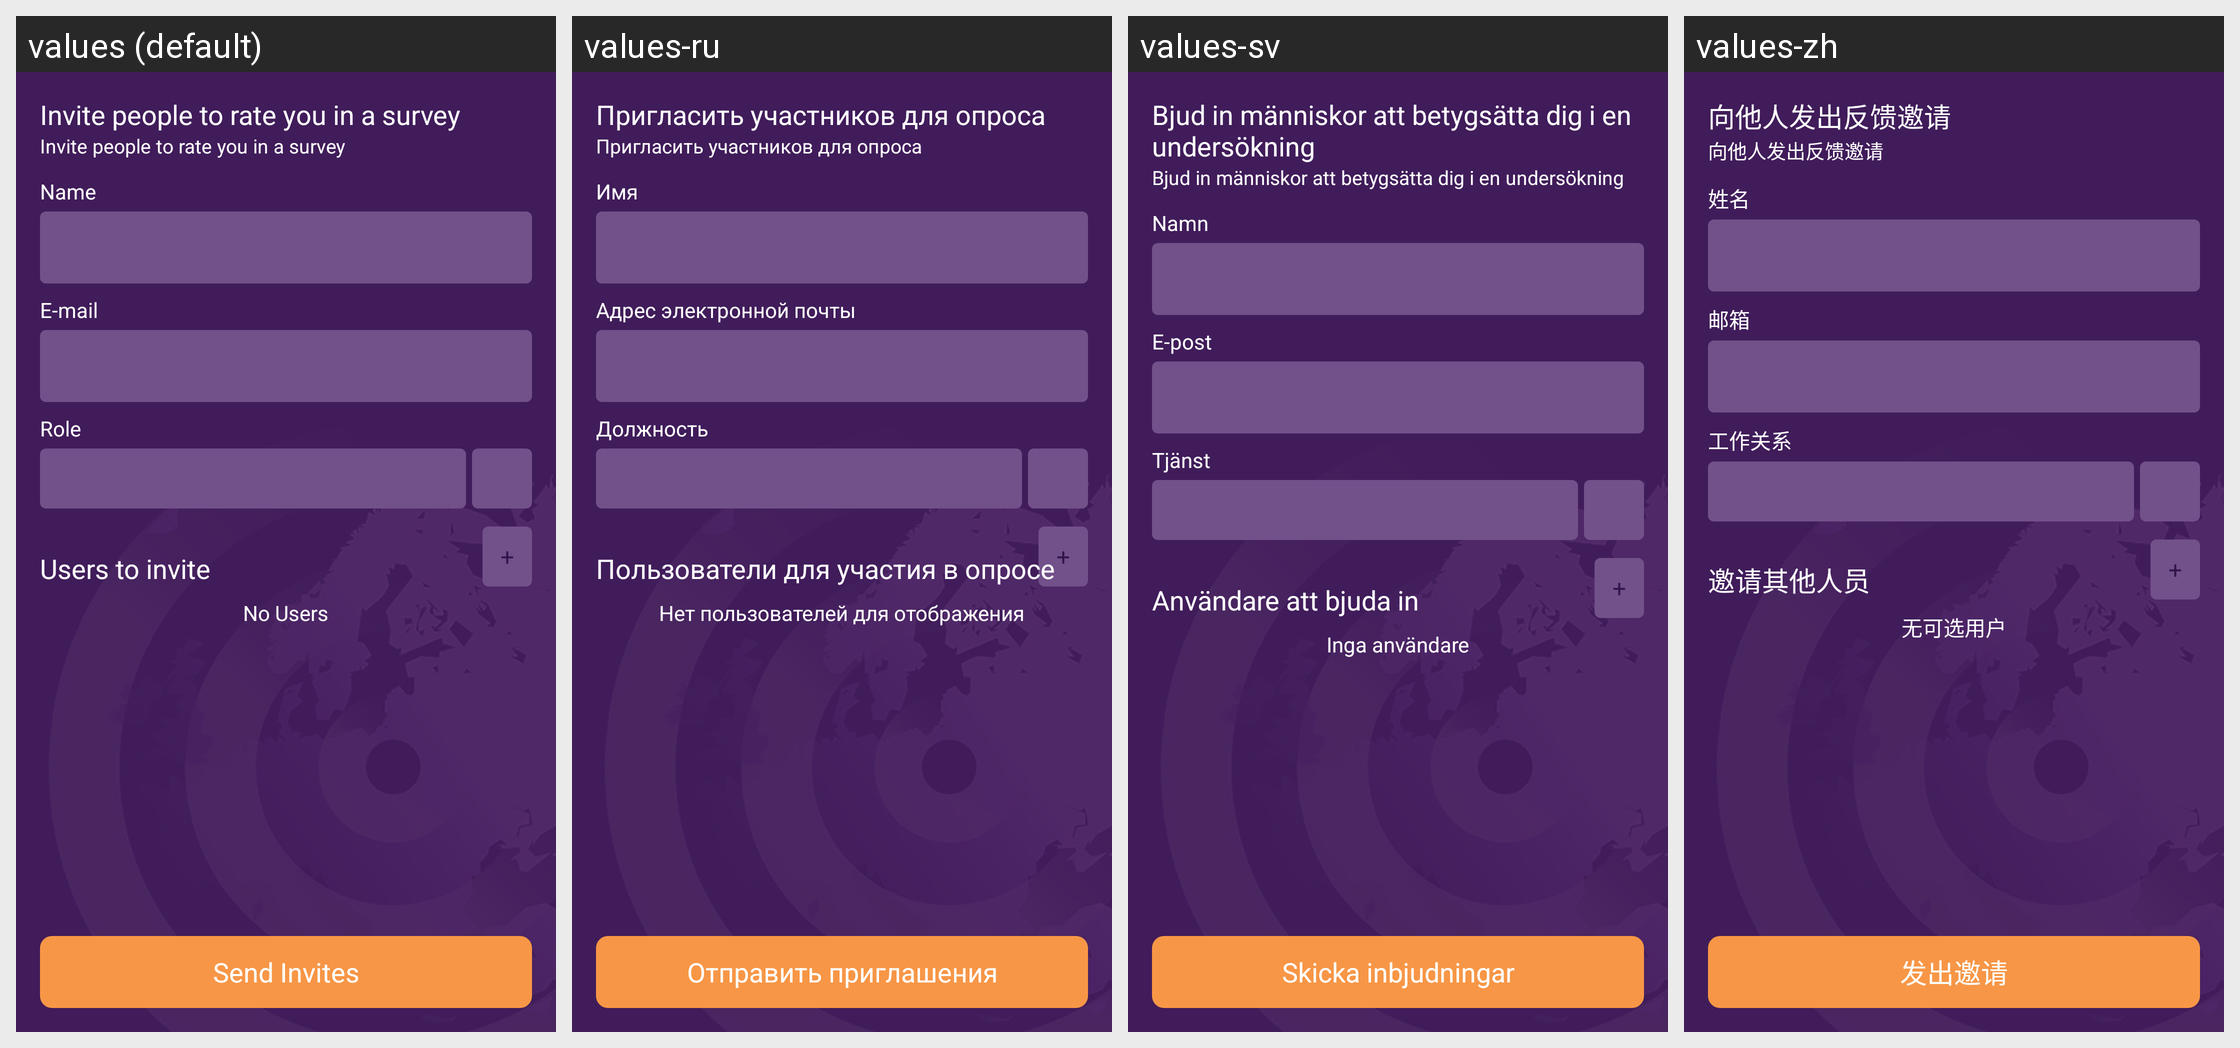

Strings drawn on this Android screen and how each of the app's shown locales translates them:
Android screen res/layout/content_invite_people.xml rendered under 4 locales, left to right: values (default), values-ru, values-sv, values-zh. Device: Nexus 5 (rendered at 1080×1920; each locale shown at half size, 540×960, under a caption strip naming it); theme AppTheme.
Strings drawn on this screen, with the default value and each locale's value (text and hints the layout hard-codes, and strings that could not be matched under every locale, appear in the picture but are not listed):

invite_people_to_rate_you
  values: Invite people to rate you in a survey
  values-ru: Пригласить участников для опроса
  values-sv: Bjud in människor att betygsätta dig i en undersökning
  values-zh: 向他人发出反馈邀请

name
  values: Name
  values-ru: Имя
  values-sv: Namn
  values-zh: 姓名

email
  values: E-mail
  values-ru: Адрес электронной почты
  values-sv: E-post
  values-zh: 邮箱

role
  values: Role
  values-ru: Должность
  values-sv: Tjänst
  values-zh: 工作关系

add
  values: +
  values-ru: +  [not translated; the default value is used]
  values-sv: +  [not translated; the default value is used]
  values-zh: +  [not translated; the default value is used]

users_to_invite
  values: Users to invite
  values-ru: Пользователи для участия в опросе
  values-sv: Användare att bjuda in
  values-zh: 邀请其他人员

no_users
  values: No Users
  values-ru: Нет пользователей для отображения
  values-sv: Inga användare
  values-zh: 无可选用户

send_invites
  values: Send Invites
  values-ru: Отправить приглашения
  values-sv: Skicka inbjudningar
  values-zh: 发出邀请
